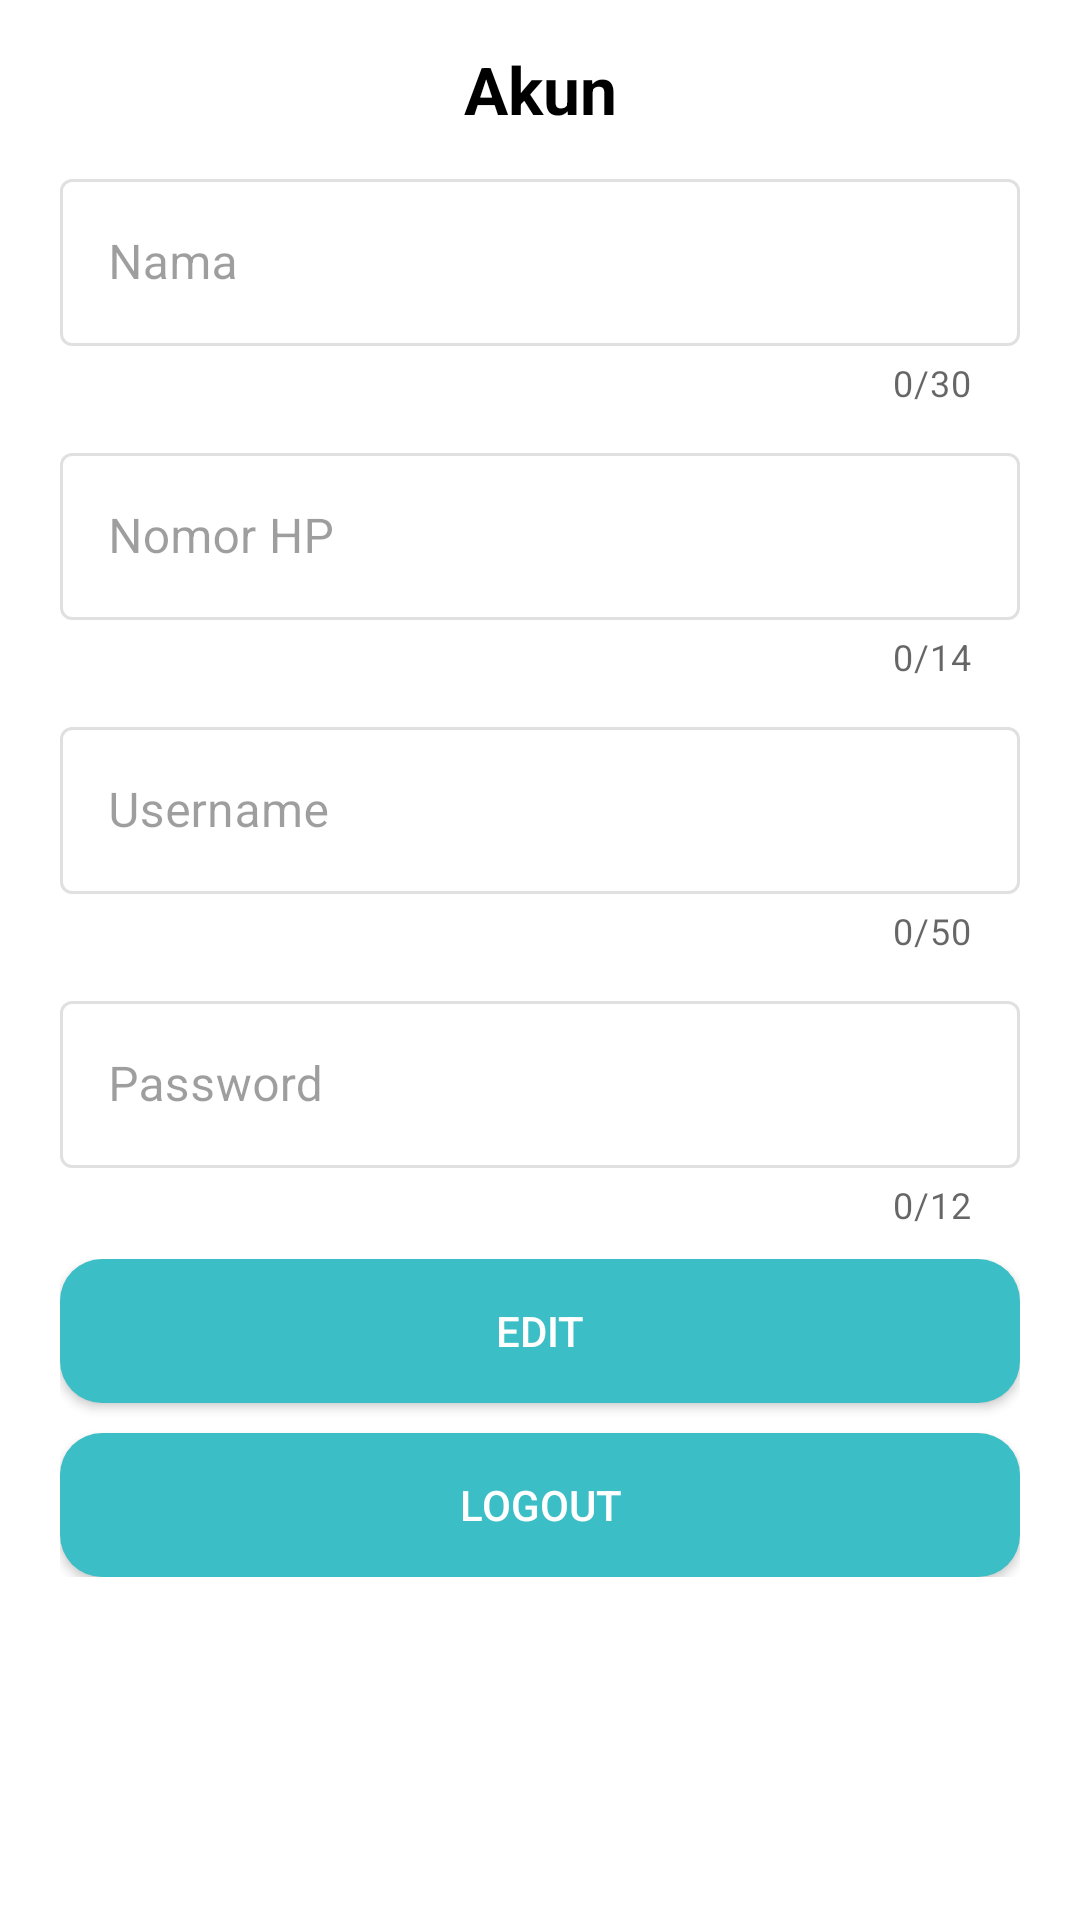

Android layout source for this screen:
<!-- AndroidManifest.xml: application theme Theme.KakJayadiWarkopSharelok -->
<!-- res/layout/fragment_akun.xml -->
<?xml version="1.0" encoding="utf-8"?>
<FrameLayout xmlns:android="http://schemas.android.com/apk/res/android"
    xmlns:tools="http://schemas.android.com/tools"
    android:layout_width="match_parent"
    android:layout_height="match_parent"
    xmlns:app="http://schemas.android.com/apk/res-auto"
    tools:context=".fragment.AkunFragment"
    android:paddingTop="15dp"
    android:paddingLeft="20dp"
    android:paddingRight="20dp"
    android:paddingBottom="15dp"
    android:id="@+id/home">

    <ScrollView
        android:layout_width="match_parent"
        android:layout_height="match_parent">
        <androidx.constraintlayout.widget.ConstraintLayout
            android:layout_width="match_parent"
            android:layout_height="match_parent">

            <TextView
                android:id="@+id/tvHead"
                android:layout_width="match_parent"
                android:layout_height="wrap_content"
                android:text="Akun"
                android:textSize="22sp"
                android:textColor="@color/black"
                android:textStyle="bold"
                android:gravity="center"
                app:layout_constraintTop_toTopOf="parent"/>

            <com.google.android.material.textfield.TextInputLayout
                android:id="@+id/material_nama"
                android:layout_width="match_parent"
                android:layout_height="wrap_content"
                style="@style/Widget.MaterialComponents.TextInputLayout.OutlinedBox"
                android:hint="Nama"
                android:layout_marginTop="10dp"
                app:layout_constraintTop_toBottomOf="@+id/tvHead"
                app:counterEnabled="true"
                app:counterMaxLength="30"
                android:enabled="false">
                <com.google.android.material.textfield.TextInputEditText
                    android:id="@+id/et_nama"
                    android:layout_width="match_parent"
                    android:layout_height="wrap_content"
                    android:textColor="@color/black"
                    android:textSize="16sp"
                    android:inputType="text"
                    android:maxLength="30"
                    />
            </com.google.android.material.textfield.TextInputLayout>
            <com.google.android.material.textfield.TextInputLayout
                android:id="@+id/material_nomor_wa"
                android:layout_width="match_parent"
                android:layout_height="wrap_content"
                style="@style/Widget.MaterialComponents.TextInputLayout.OutlinedBox"
                android:hint="Nomor HP"
                android:layout_marginTop="10dp"
                app:layout_constraintTop_toBottomOf="@+id/material_nama"
                app:counterEnabled="true"
                app:counterMaxLength="14"
                android:enabled="false">
                <com.google.android.material.textfield.TextInputEditText
                    android:id="@+id/et_nomor_wa"
                    android:layout_width="match_parent"
                    android:layout_height="wrap_content"
                    android:textColor="@color/black"
                    android:textSize="16sp"
                    android:inputType="text"
                    android:maxLength="14"/>
            </com.google.android.material.textfield.TextInputLayout>
            <com.google.android.material.textfield.TextInputLayout
                android:id="@+id/material_email"
                android:layout_width="match_parent"
                android:layout_height="wrap_content"
                style="@style/Widget.MaterialComponents.TextInputLayout.OutlinedBox"
                android:hint="Username"
                android:layout_marginTop="10dp"
                app:layout_constraintTop_toBottomOf="@+id/material_nomor_wa"
                app:counterEnabled="true"
                app:counterMaxLength="50"
                android:enabled="false">
                <com.google.android.material.textfield.TextInputEditText
                    android:id="@+id/et_email"
                    android:layout_width="match_parent"
                    android:layout_height="wrap_content"
                    android:textColor="@color/black"
                    android:textSize="16sp"
                    android:inputType="text"
                    android:maxLength="50"/>
            </com.google.android.material.textfield.TextInputLayout>
            <com.google.android.material.textfield.TextInputLayout
                android:id="@+id/material_password"
                android:layout_width="match_parent"
                android:layout_height="wrap_content"
                style="@style/Widget.MaterialComponents.TextInputLayout.OutlinedBox"
                android:hint="Password"
                android:layout_marginTop="10dp"
                app:layout_constraintTop_toBottomOf="@+id/material_email"
                app:counterEnabled="true"
                app:counterMaxLength="12"
                android:enabled="false">
                <com.google.android.material.textfield.TextInputEditText
                    android:id="@+id/et_password"
                    android:layout_width="match_parent"
                    android:layout_height="wrap_content"
                    android:textColor="@color/black"
                    android:textSize="16sp"
                    android:inputType="textPassword"
                    android:maxLength="12"/>
            </com.google.android.material.textfield.TextInputLayout>

            <LinearLayout
                android:id="@+id/btn_belum_edit"
                android:layout_width="match_parent"
                android:layout_height="wrap_content"
                app:layout_constraintTop_toBottomOf="@+id/material_password"
                android:orientation="vertical"
                android:layout_marginTop="10dp">
                <Button
                    android:id="@+id/btn_edit"
                    android:layout_width="match_parent"
                    android:layout_height="wrap_content"
                    android:text="Edit"
                    android:textColor="@color/white"
                    android:background="@drawable/bg_btn_cari_rekomendasi"
                    />
                <Button
                    android:id="@+id/btn_logout"
                    android:layout_width="match_parent"
                    android:layout_height="wrap_content"
                    android:text="Logout"
                    android:textColor="@color/white"
                    android:background="@drawable/bg_btn_cari_rekomendasi"
                    android:layout_marginTop="10dp"/>
            </LinearLayout>

        </androidx.constraintlayout.widget.ConstraintLayout>
    </ScrollView>

</FrameLayout>
<!-- resources referenced by this layout -->
<resources>
  <color name="black">#FF000000</color>
  <color name="white">#FFFFFFFF</color>
  <!-- drawable bg_btn_cari_rekomendasi (drawable) -->
  <?xml version="1.0" encoding="utf-8"?>
  <shape xmlns:android="http://schemas.android.com/apk/res/android"
      android:shape="rectangle">
      <solid android:color="#3BBEC5"/>
      <corners android:radius="14dp"/>
  </shape>
  <style name="Theme.KakJayadiWarkopSharelok" parent="Theme.MaterialComponents.DayNight.DarkActionBar">
          
          <item name="colorPrimary">@color/purple_500</item>
          <item name="colorPrimaryVariant">@color/purple_700</item>
          <item name="colorOnPrimary">@color/white</item>
          
          <item name="colorSecondary">@color/teal_200</item>
          <item name="colorSecondaryVariant">@color/teal_700</item>
          <item name="colorOnSecondary">@color/black</item>
          
          <item name="android:statusBarColor" tools:targetApi="l">?attr/colorPrimaryVariant</item>
          
  
      </style>
  <color name="purple_500">#FF6200EE</color>
  <color name="purple_700">#FF3700B3</color>
  <color name="teal_200">#FF03DAC5</color>
  <color name="teal_700">#FF018786</color>
</resources>
